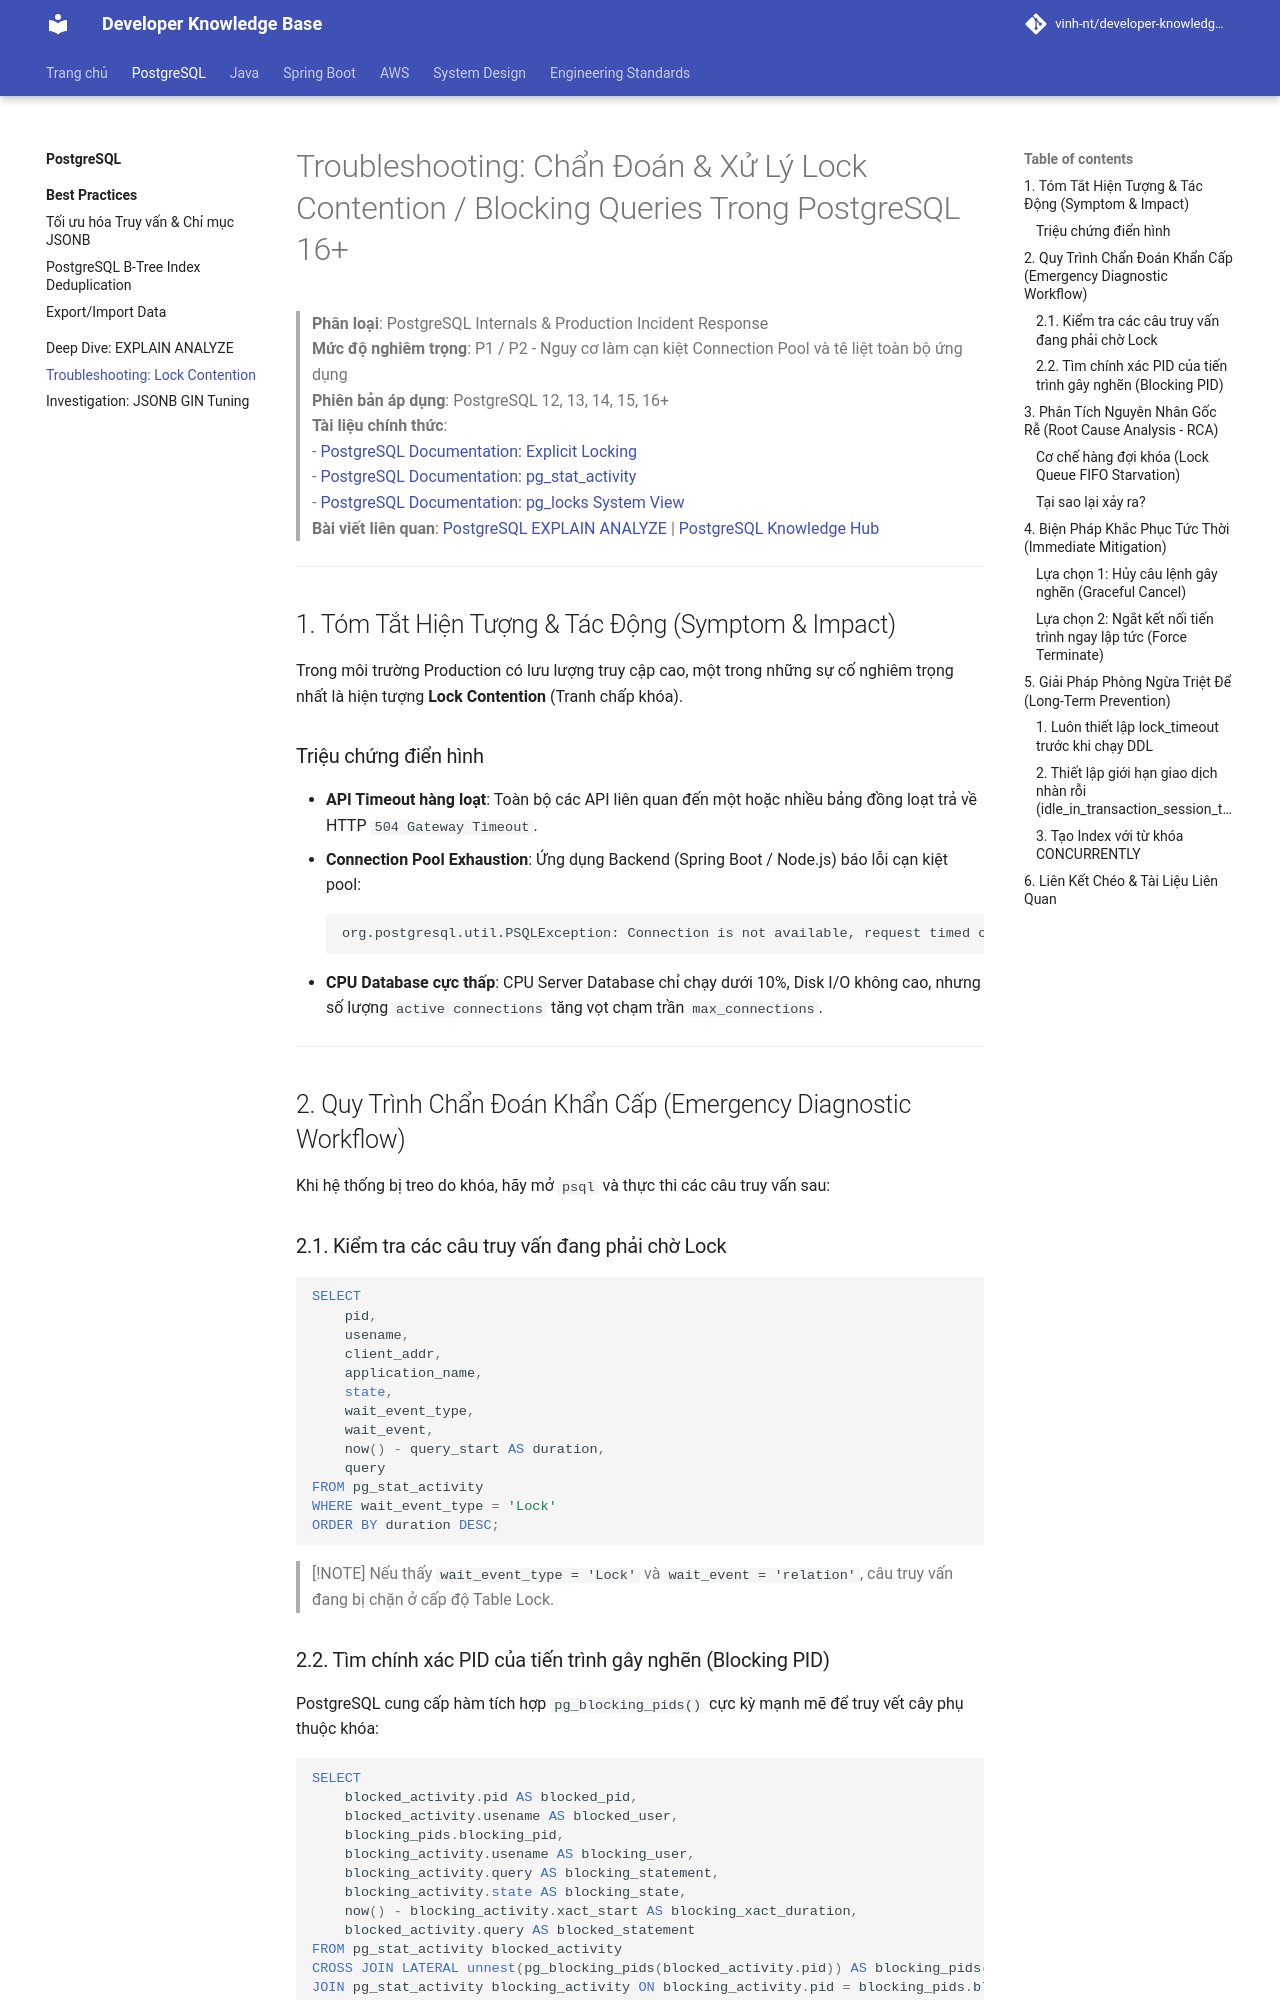

repository: Deploy-Website/developer-knowledge-base · page: postgresql/troubleshooting-locks/index.html · generator: mkdocs

# Troubleshooting: Chẩn Đoán & Xử Lý Lock Contention / Blocking Queries Trong PostgreSQL 16+

> **Phân loại**: PostgreSQL Internals & Production Incident Response  
> **Mức độ nghiêm trọng**: P1 / P2 - Nguy cơ làm cạn kiệt Connection Pool và tê liệt toàn bộ ứng dụng  
> **Phiên bản áp dụng**: PostgreSQL 12, 13, 14, 15, 16+  
> **Tài liệu chính thức**:  
> - [PostgreSQL Documentation: Explicit Locking](https://www.postgresql.org/docs/current/explicit-locking.html)  
> - [PostgreSQL Documentation: pg_stat_activity](https://www.postgresql.org/docs/current/monitoring-stats.html#MONITORING-PG-STAT-ACTIVITY-VIEW)  
> - [PostgreSQL Documentation: pg_locks System View](https://www.postgresql.org/docs/current/view-pg-locks.html)  
> **Bài viết liên quan**: [PostgreSQL EXPLAIN ANALYZE](explain-analyze.md) | [PostgreSQL Knowledge Hub](index.md)  

---

## 1. Tóm Tắt Hiện Tượng & Tác Động (Symptom & Impact)

Trong môi trường Production có lưu lượng truy cập cao, một trong những sự cố nghiêm trọng nhất là hiện tượng **Lock Contention** (Tranh chấp khóa).

### Triệu chứng điển hình
- **API Timeout hàng loạt**: Toàn bộ các API liên quan đến một hoặc nhiều bảng đồng loạt trả về HTTP `504 Gateway Timeout`.
- **Connection Pool Exhaustion**: Ứng dụng Backend (Spring Boot / Node.js) báo lỗi cạn kiệt pool:
  ```text
  org.postgresql.util.PSQLException: Connection is not available, request timed out after 30005ms.
  ```
- **CPU Database cực thấp**: CPU Server Database chỉ chạy dưới 10%, Disk I/O không cao, nhưng số lượng `active connections` tăng vọt chạm trần `max_connections`.

---

## 2. Quy Trình Chẩn Đoán Khẩn Cấp (Emergency Diagnostic Workflow)

Khi hệ thống bị treo do khóa, hãy mở `psql` và thực thi các câu truy vấn sau:

### 2.1. Kiểm tra các câu truy vấn đang phải chờ Lock
```sql
SELECT 
    pid, 
    usename, 
    client_addr, 
    application_name, 
    state, 
    wait_event_type, 
    wait_event, 
    now() - query_start AS duration, 
    query
FROM pg_stat_activity
WHERE wait_event_type = 'Lock'
ORDER BY duration DESC;
```
> [!NOTE]
> Nếu thấy `wait_event_type = 'Lock'` và `wait_event = 'relation'`, câu truy vấn đang bị chặn ở cấp độ Table Lock.

### 2.2. Tìm chính xác PID của tiến trình gây nghẽn (Blocking PID)
PostgreSQL cung cấp hàm tích hợp `pg_blocking_pids()` cực kỳ mạnh mẽ để truy vết cây phụ thuộc khóa:

```sql
SELECT 
    blocked_activity.pid AS blocked_pid,
    blocked_activity.usename AS blocked_user,
    blocking_pids.blocking_pid,
    blocking_activity.usename AS blocking_user,
    blocking_activity.query AS blocking_statement,
    blocking_activity.state AS blocking_state,
    now() - blocking_activity.xact_start AS blocking_xact_duration,
    blocked_activity.query AS blocked_statement
FROM pg_stat_activity blocked_activity
CROSS JOIN LATERAL unnest(pg_blocking_pids(blocked_activity.pid)) AS blocking_pids(blocking_pid)
JOIN pg_stat_activity blocking_activity ON blocking_activity.pid = blocking_pids.blocking_pid
WHERE NOT blocked_activity.state = 'idle'
ORDER BY blocking_xact_duration DESC;
```

---
